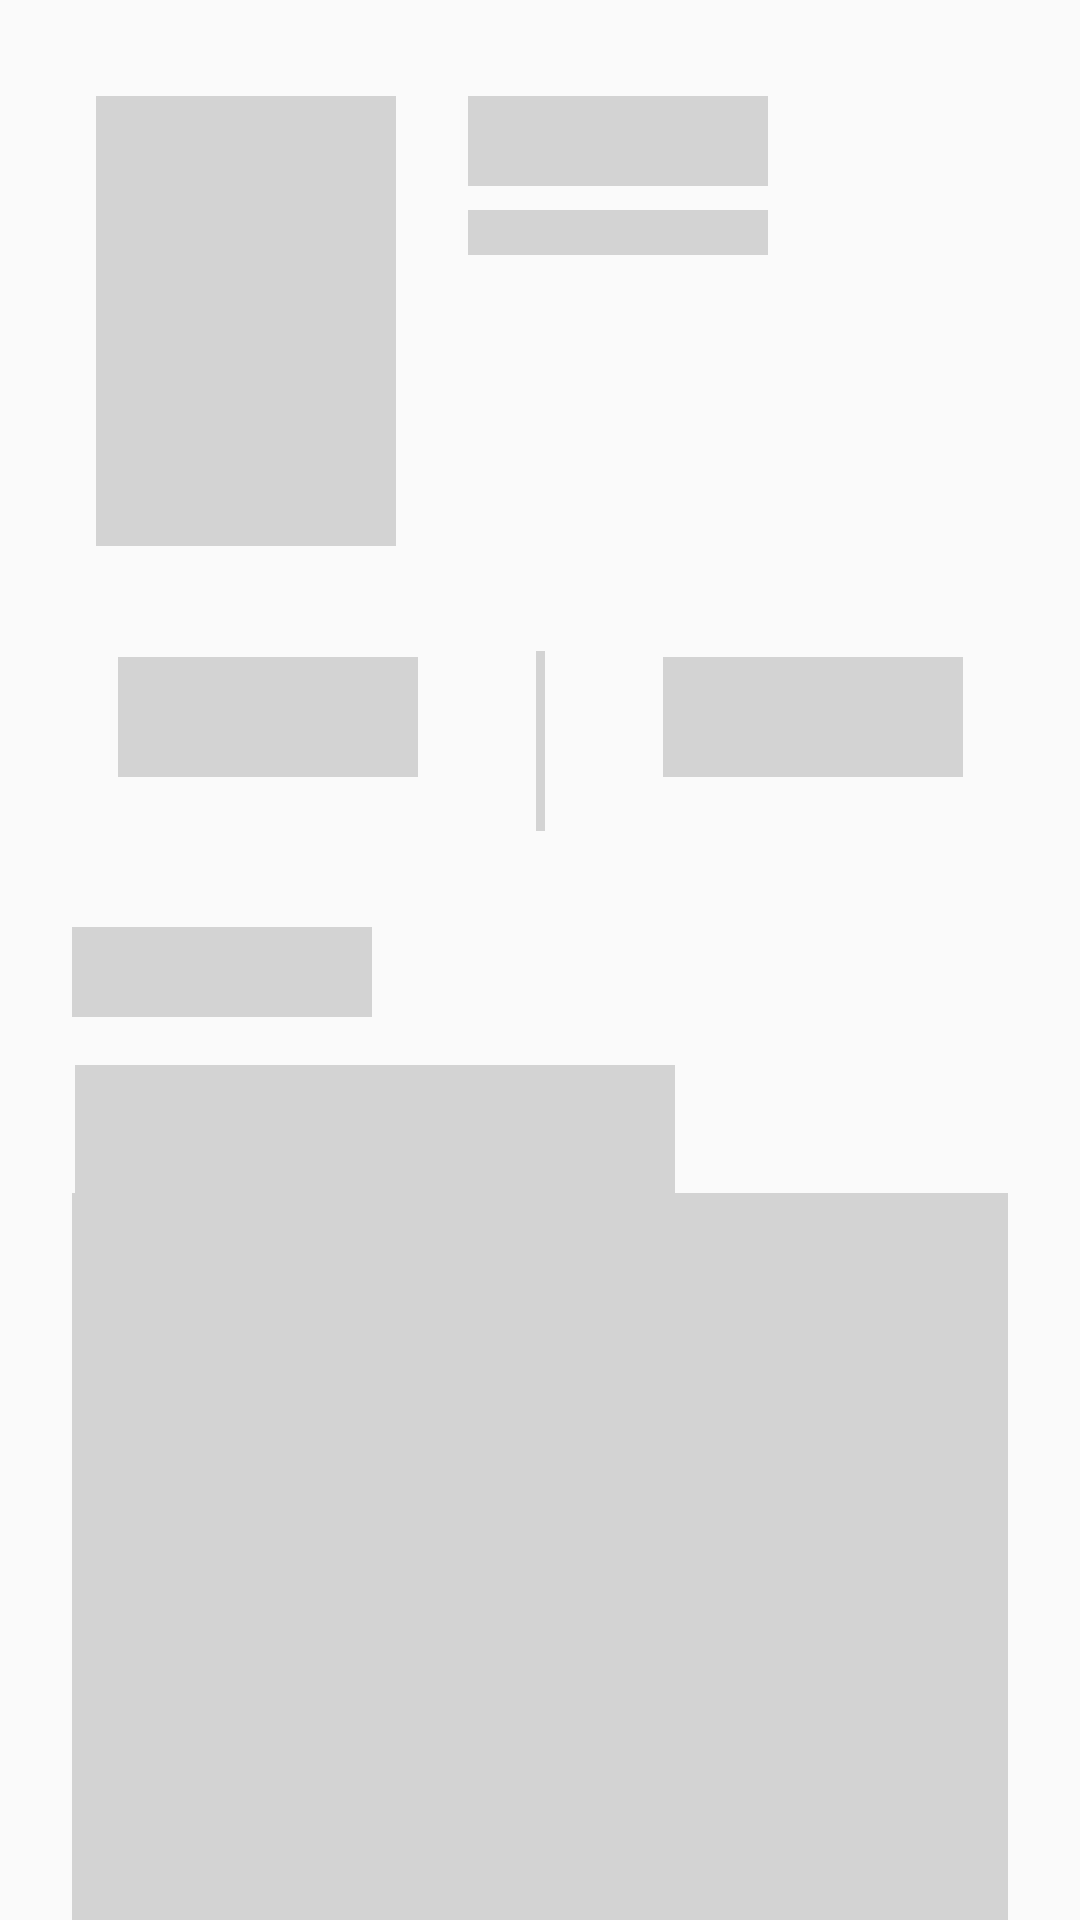

Write the Android layout XML for this screen, with the resource values it uses.
<!-- AndroidManifest.xml: application theme AppTheme -->
<!-- res/layout/movie_details_shimmer.xml -->
<?xml version="1.0" encoding="utf-8"?>
<androidx.constraintlayout.widget.ConstraintLayout
    xmlns:android="http://schemas.android.com/apk/res/android" android:layout_width="match_parent"
    android:layout_height="match_parent"
    xmlns:app="http://schemas.android.com/apk/res-auto"
    >

   <View
       android:id="@+id/imgView"
       android:layout_width="100dp"
       android:layout_height="150dp"
       android:layout_marginStart="32dp"
       android:layout_marginLeft="32dp"
       android:layout_marginTop="32dp"
       android:background="@color/lightGrey"
       app:layout_constraintStart_toStartOf="parent"
       app:layout_constraintTop_toTopOf="parent" />

   <View
       android:id="@+id/viewTitle"
       android:layout_width="100dp"
       android:layout_height="30dp"
       android:layout_marginStart="24dp"
       android:layout_marginLeft="24dp"
       android:layout_marginTop="32dp"
       android:background="@color/lightGrey"
       app:layout_constraintStart_toEndOf="@+id/imgView"
       app:layout_constraintTop_toTopOf="parent" />

    <View
        android:layout_width="100dp"
        android:layout_height="15dp"
        android:layout_marginStart="24dp"
        android:layout_marginLeft="24dp"
        android:layout_marginTop="8dp"
        android:background="@color/lightGrey"
        app:layout_constraintStart_toEndOf="@+id/imgView"
        app:layout_constraintTop_toBottomOf="@+id/viewTitle"/>

    <View
        android:id="@+id/view3"
        android:layout_width="100dp"
        android:layout_height="40dp"
        android:layout_marginTop="37dp"
        android:background="@color/lightGrey"
        app:layout_constraintEnd_toStartOf="@+id/view"
        app:layout_constraintStart_toStartOf="parent"
        app:layout_constraintTop_toBottomOf="@+id/imgView" />
    <View
        android:id="@+id/view"
        android:layout_width="3dp"
        android:layout_height="60dp"
        android:layout_marginTop="35dp"
        android:background="@color/lightGrey"
        app:layout_constraintEnd_toEndOf="parent"
        app:layout_constraintStart_toStartOf="parent"
        app:layout_constraintTop_toBottomOf="@+id/imgView" />

    <View
        android:layout_width="100dp"
        android:layout_height="40dp"
        android:layout_marginTop="37dp"
        android:background="@color/lightGrey"
        app:layout_constraintEnd_toEndOf="parent"
        app:layout_constraintStart_toEndOf="@+id/view"
        app:layout_constraintTop_toBottomOf="@+id/imgView"/>

    <View
        android:id="@+id/synopsisView"
        android:layout_width="100dp"
        android:layout_height="30dp"
        android:layout_marginStart="24dp"
        android:layout_marginLeft="24dp"
        android:layout_marginTop="32dp"
        android:background="@color/lightGrey"
        app:layout_constraintStart_toStartOf="parent"
        app:layout_constraintTop_toBottomOf="@+id/view"/>

    <View
        android:id="@+id/view2"
        android:layout_width="200dp"
        android:layout_height="50dp"
        android:layout_marginStart="25dp"
        android:layout_marginLeft="25dp"
        android:layout_marginTop="16dp"
        android:background="@color/lightGrey"
        app:layout_constraintStart_toStartOf="parent"
        app:layout_constraintTop_toBottomOf="@+id/synopsisView" />


    <View
        android:layout_width="0dp"
        android:layout_height="250dp"
        android:layout_marginStart="24dp"
        android:layout_marginLeft="24dp"
        android:layout_marginEnd="24dp"
        android:layout_marginRight="24dp"
        android:background="@color/lightGrey"
        app:layout_constraintBottom_toBottomOf="parent"
        app:layout_constraintEnd_toEndOf="parent"
        app:layout_constraintStart_toStartOf="parent"
        app:layout_constraintTop_toBottomOf="@+id/view2" />



</androidx.constraintlayout.widget.ConstraintLayout>
<!-- resources referenced by this layout -->
<resources>
  <color name="lightGrey">#D3D3D3</color>
  <style name="AppTheme" parent="Theme.AppCompat.Light.NoActionBar">
          
          <item name="colorPrimary">@color/colorPrimary</item>
          <item name="colorPrimaryDark">@color/colorPrimaryDark</item>
          <item name="colorAccent">@color/colorAccent</item>
      </style>
  <color name="colorPrimary">#6200EE</color>
  <color name="colorPrimaryDark">#3700B3</color>
  <color name="colorAccent">#03DAC5</color>
</resources>
